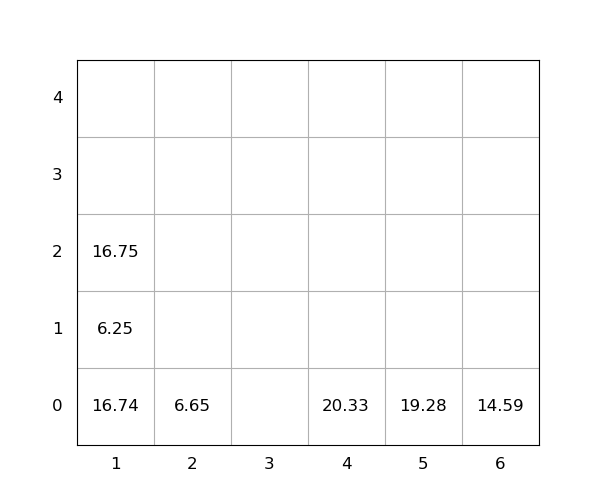

The table this chart was drawn from, first rows:
idx, loc_x, loc_y, loc_z, weight, seq, emerg, reloc, size(ft)
1, 5, 0, 0, 19.28, 0, 0, 1.0, 20
2, 1, 0, 0, 16.74, 0, 0, 1.0, 20
3, 6, 0, 0, 14.59, 0, 0, 0, 20
4, 4, 0, 0, 20.33, 0, 0, 1.0, 20
5, 2, 0, 0, 6.65, 1, 0, 0, 20
6, 1, 0, 1, 6.25, 2, 0, 1.0, 20
7, 1, 0, 2, 16.75, 3, 0, 1.0, 20
